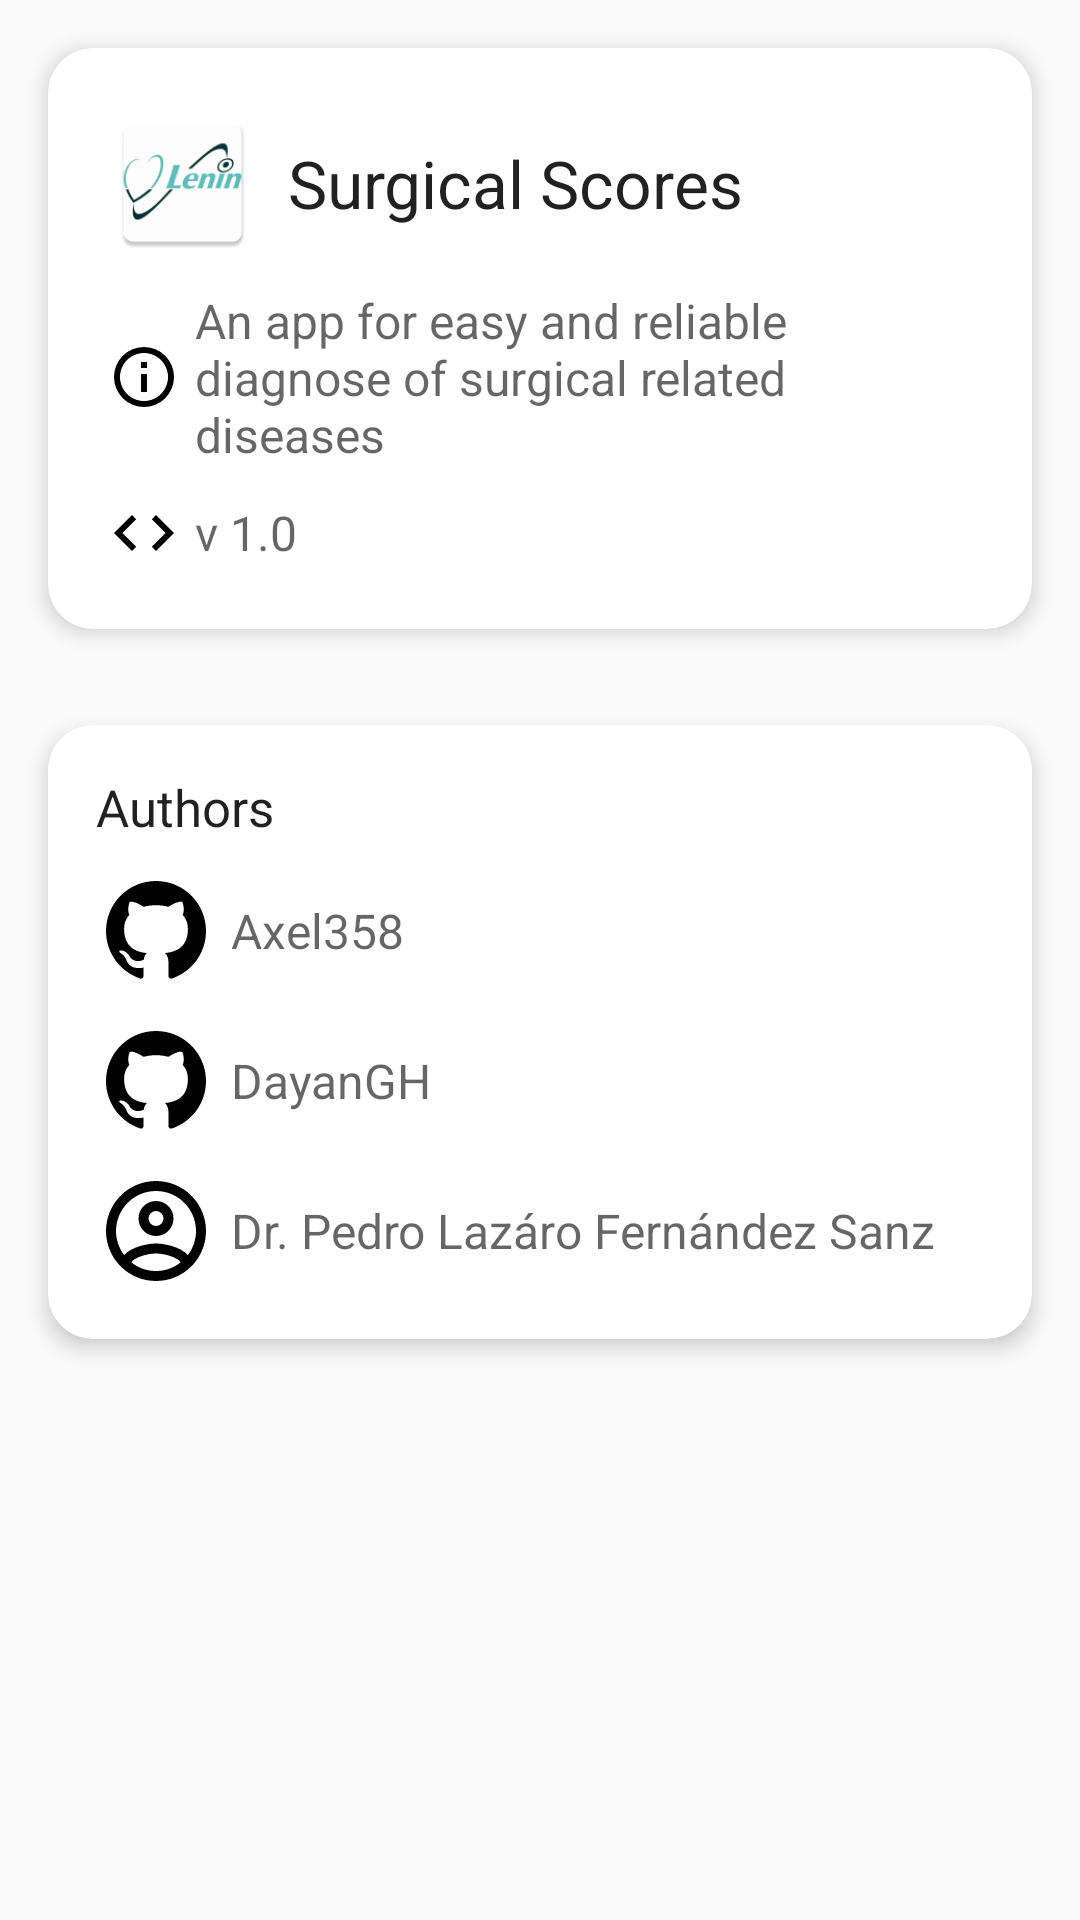

Write the Android layout XML for this screen, with the resource values it uses.
<!-- AndroidManifest.xml: application theme AppTheme -->
<!-- res/layout/layout_aboutfragment.xml -->
<?xml version="1.0" encoding="utf-8"?>
<LinearLayout
	xmlns:android="http://schemas.android.com/apk/res/android"
	xmlns:app="http://schemas.android.com/apk/res-auto"
	android:layout_width="fill_parent"
	android:layout_height="fill_parent"
	android:orientation="vertical">

	<androidx.cardview.widget.CardView
		android:layout_width="match_parent"
		android:layout_height="wrap_content"
		android:elevation="2dp"
        android:layout_margin="16dp"
		android:translationZ="2dp"
		app:cardCornerRadius="15dp">

		<LinearLayout
			android:padding="20dp"
			android:orientation="vertical"
			android:layout_height="wrap_content"
			android:layout_width="match_parent">

			<LinearLayout
				android:layout_height="wrap_content"
				android:layout_width="match_parent"
				android:orientation="horizontal"
				android:gravity="center_vertical">

				<ImageView
					android:layout_height="50dp"
					android:layout_width="50dp"
					android:src="@mipmap/ic_launcher"/>

				<TextView
					android:layout_width="wrap_content"
					android:layout_height="wrap_content"
					android:textAppearance="?android:attr/textAppearanceLarge"
					android:text="@string/app_name"
					android:layout_marginLeft="10dp"/>

			</LinearLayout>

			<LinearLayout
				android:layout_marginTop="10dp"
				android:layout_height="wrap_content"
				android:layout_width="match_parent"
				android:orientation="horizontal"
				android:gravity="center_vertical">

				<ImageView
					android:layout_height="wrap_content"
					android:layout_width="wrap_content"
					app:srcCompat="@drawable/ic_nav_about"/>

				<TextView
					android:layout_width="match_parent"
					android:layout_height="wrap_content"
					android:textAppearance="?android:attr/textAppearanceMedium"
					android:text="@string/app_desc"
					android:textSize="16sp"
					android:layout_marginLeft="5dp"/>

			</LinearLayout>

			<LinearLayout
				android:layout_height="wrap_content"
				android:layout_width="match_parent"
				android:orientation="horizontal"
				android:gravity="center_vertical"
				android:layout_marginTop="10dp">

				<ImageView
					android:layout_height="wrap_content"
					android:layout_width="wrap_content"
					app:srcCompat="@drawable/ic_code"/>

				<TextView
					android:layout_width="match_parent"
					android:layout_height="wrap_content"
					android:textAppearance="?android:attr/textAppearanceMedium"
					android:text="v 1.0"
					android:textSize="16sp"
					android:layout_marginLeft="5dp"/>

			</LinearLayout>


		</LinearLayout>

	</androidx.cardview.widget.CardView>

	<androidx.cardview.widget.CardView
		android:layout_margin="16dp"
		android:layout_width="match_parent"
		android:layout_height="wrap_content"
		android:elevation="2dp"
		android:translationZ="2dp"
		app:cardCornerRadius="15dp">

		<LinearLayout
			android:padding="16dp"
			android:orientation="vertical"
			android:layout_height="wrap_content"
			android:layout_width="match_parent">

			<TextView
				android:layout_width="wrap_content"
				android:layout_height="wrap_content"
				android:textAppearance="?android:attr/textAppearanceLarge"
				android:text="@string/authors"
				android:textSize="17sp"/>

			<LinearLayout
				android:layout_height="wrap_content"
				android:layout_width="match_parent"
				android:orientation="horizontal"
				android:gravity="center_vertical"
				android:layout_marginTop="10dp">

				<ImageView
					android:layout_height="40dp"
					android:layout_width="40dp"
					app:srcCompat="@drawable/ic_github"/>

				<TextView
					android:layout_width="match_parent"
					android:layout_height="wrap_content"
					android:textAppearance="?android:attr/textAppearanceMedium"
					android:text="Axel358"
					android:textSize="16sp"
					android:layout_marginLeft="5dp"/>

			</LinearLayout>

			<LinearLayout
				android:layout_height="wrap_content"
				android:layout_width="match_parent"
				android:orientation="horizontal"
				android:gravity="center_vertical"
				android:layout_marginTop="10dp">

				<ImageView
					android:layout_height="40dp"
					android:layout_width="40dp"
					app:srcCompat="@drawable/ic_github"/>

				<TextView
					android:layout_width="match_parent"
					android:layout_height="wrap_content"
					android:textAppearance="?android:attr/textAppearanceMedium"
					android:text="DayanGH"
					android:textSize="16sp"
					android:layout_marginLeft="5dp"/>

			</LinearLayout>

			<LinearLayout
				android:layout_height="wrap_content"
				android:layout_width="match_parent"
				android:orientation="horizontal"
				android:gravity="center_vertical"
				android:layout_marginTop="10dp">

				<ImageView
					android:layout_height="40dp"
					android:layout_width="40dp"
					app:srcCompat="@drawable/ic_account"/>

				<TextView
					android:layout_width="match_parent"
					android:layout_height="wrap_content"
					android:textAppearance="?android:attr/textAppearanceMedium"
					android:text="Dr. Pedro Lazáro Fernández Sanz"
					android:textSize="16sp"
					android:layout_marginLeft="5dp"/>

			</LinearLayout>

		</LinearLayout>

	</androidx.cardview.widget.CardView>

</LinearLayout>
<!-- resources referenced by this layout -->
<resources>
  <!-- drawable ic_account (drawable) -->
  <?xml version="1.0" encoding="utf-8"?>
  <vector xmlns:android="http://schemas.android.com/apk/res/android"
      android:width="24dp"
      android:height="24dp"
      android:viewportHeight="24"
      android:viewportWidth="24">
      <path
          android:fillColor="@color/vector_tint"
          android:pathData="M12,2A10,10 0,0 0,2 12A10,10 0,0 0,12 22A10,10 0,0 0,22 12A10,10 0,0 0,12 2M7.07,18.28C7.5,17.38 10.12,16.5 12,16.5C13.88,16.5 16.5,17.38 16.93,18.28C15.57,19.36 13.86,20 12,20C10.14,20 8.43,19.36 7.07,18.28M18.36,16.83C16.93,15.09 13.46,14.5 12,14.5C10.54,14.5 7.07,15.09 5.64,16.83C4.62,15.5 4,13.82 4,12C4,7.59 7.59,4 12,4C16.41,4 20,7.59 20,12C20,13.82 19.38,15.5 18.36,16.83M12,6C10.06,6 8.5,7.56 8.5,9.5C8.5,11.44 10.06,13 12,13C13.94,13 15.5,11.44 15.5,9.5C15.5,7.56 13.94,6 12,6M12,11A1.5,1.5 0,0 1,10.5 9.5A1.5,1.5 0,0 1,12 8A1.5,1.5 0,0 1,13.5 9.5A1.5,1.5 0,0 1,12 11Z"/>
  
  </vector>
  <!-- drawable ic_code (drawable) -->
  <?xml version="1.0" encoding="utf-8"?>
  <vector xmlns:android="http://schemas.android.com/apk/res/android"
      android:width="24dp"
      android:height="24dp"
      android:viewportHeight="24"
      android:viewportWidth="24">
      <path
          android:fillColor="@color/vector_tint"
          android:pathData="M14.6,16.6L19.2,12L14.6,7.4L16,6L22,12L16,18L14.6,16.6M9.4,16.6L4.8,12L9.4,7.4L8,6L2,12L8,18L9.4,16.6Z"/>
  
  </vector>
  <!-- drawable ic_github (drawable) -->
  <?xml version="1.0" encoding="utf-8"?>
  <vector xmlns:android="http://schemas.android.com/apk/res/android"
      android:width="24dp"
      android:height="24dp"
      android:viewportHeight="24"
      android:viewportWidth="24">
      <path
          android:fillColor="@color/vector_tint"
          android:pathData="M12,2A10,10 0,0 0,2 12C2,16.42 4.87,20.17 8.84,21.5C9.34,21.58 9.5,21.27 9.5,21C9.5,20.77 9.5,20.14 9.5,19.31C6.73,19.91 6.14,17.97 6.14,17.97C5.68,16.81 5.03,16.5 5.03,16.5C4.12,15.88 5.1,15.9 5.1,15.9C6.1,15.97 6.63,16.93 6.63,16.93C7.5,18.45 8.97,18 9.54,17.76C9.63,17.11 9.89,16.67 10.17,16.42C7.95,16.17 5.62,15.31 5.62,11.5C5.62,10.39 6,9.5 6.65,8.79C6.55,8.54 6.2,7.5 6.75,6.15C6.75,6.15 7.59,5.88 9.5,7.17C10.29,6.95 11.15,6.84 12,6.84C12.85,6.84 13.71,6.95 14.5,7.17C16.41,5.88 17.25,6.15 17.25,6.15C17.8,7.5 17.45,8.54 17.35,8.79C18,9.5 18.38,10.39 18.38,11.5C18.38,15.32 16.04,16.16 13.81,16.41C14.17,16.72 14.5,17.33 14.5,18.26C14.5,19.6 14.5,20.68 14.5,21C14.5,21.27 14.66,21.59 15.17,21.5C19.14,20.16 22,16.42 22,12A10,10 0,0 0,12 2Z"/>
  
  </vector>
  <!-- drawable ic_nav_about (drawable) -->
  <vector
  	xmlns:android="http://schemas.android.com/apk/res/android"
  	android:width="24dp"
  	android:height="24dp"
  	android:viewportHeight="24"
  	android:viewportWidth="24">
  
  		<path
  			android:fillColor="@color/vector_tint"
  			android:pathData="M11,9H13V7H11M12,20C7.59,20 4,16.41 4,12C4,7.59 7.59,4 12,4C16.41,4 20,7.59 20,12C20,16.41 16.41,20 12,20M12,2A10,10 0,0 0,2 12A10,10 0,0 0,12 22A10,10 0,0 0,22 12A10,10 0,0 0,12 2M11,17H13V11H11V17Z"/>
  
  </vector>
  <!-- mipmap ic_launcher: png bitmap (mipmap-hdpi, 2933 bytes) -->
  <string name="app_desc">An app for easy and reliable diagnose of surgical related diseases</string>
  <string name="app_name">Surgical Scores</string>
  <string name="authors">Authors</string>
  <style name="AppTheme" parent="Theme.AppCompat.DayNight.DarkActionBar">
          <item name="colorPrimary">@color/colorPrimary</item>
          <item name="colorPrimaryDark">@color/colorPrimaryDark</item>
  
          <item name="windowActionModeOverlay">true</item>
          <item name="actionModeBackground">@color/colorPrimary</item>
          </style>
  <color name="vector_tint">#000000</color>
  <color name="colorPrimary">#18a477</color>
  <color name="colorPrimaryDark">#1d946e</color>
</resources>
